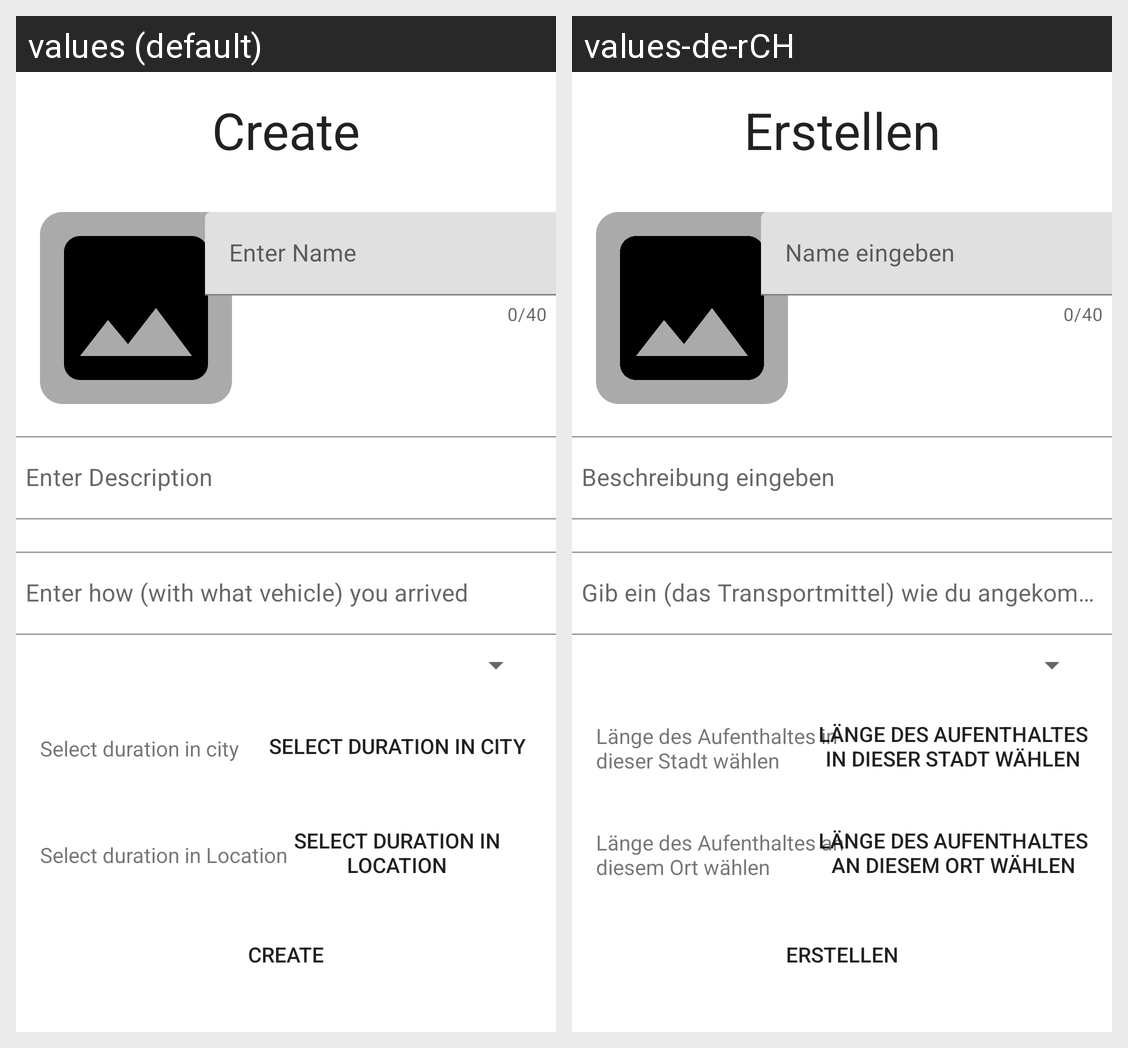

This grid shows one Android layout under two languages. Give, for every string resource on the screen, its name, the default text and each shown locale's text.
Android screen res/layout/activity_create.xml rendered under 2 locales, left to right: values (default), values-de-rCH. Device: Nexus 5 (rendered at 1080×1920; each locale shown at half size, 540×960, under a caption strip naming it); theme Theme.SwiftTravel.
Strings drawn on this screen, with the default value and each locale's value (text and hints the layout hard-codes, and strings that could not be matched under every locale, appear in the picture but are not listed):

create
  values: Create
  values-de-rCH: Erstellen

name_hint
  values: Enter Name
  values-de-rCH: Name eingeben

description_hint
  values: Enter Description
  values-de-rCH: Beschreibung eingeben

transport_hint
  values: Enter how (with what vehicle) you arrived
  values-de-rCH: Gib ein (das Transportmittel) wie du angekommen bist

select_city_duration
  values: Select duration in city
  values-de-rCH: Länge des Aufenthaltes in dieser Stadt wählen

select_location_duration
  values: Select duration in Location
  values-de-rCH: Länge des Aufenthaltes an diesem Ort wählen

trip_create_button_text
  values: Create
  values-de-rCH: Erstellen
